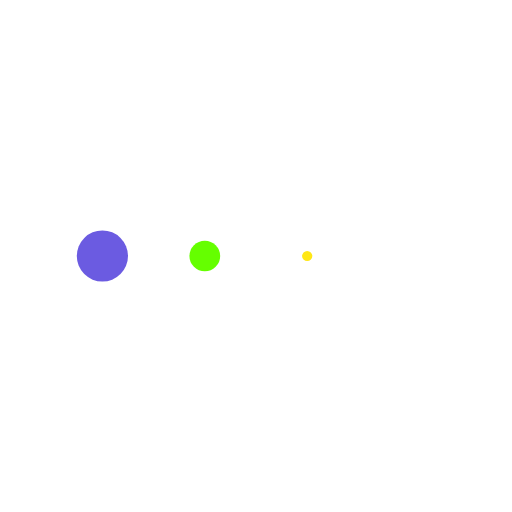
t = 0.00 s
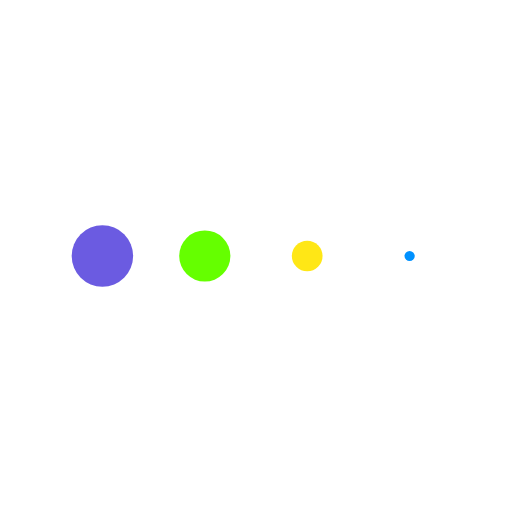
t = 0.13 s
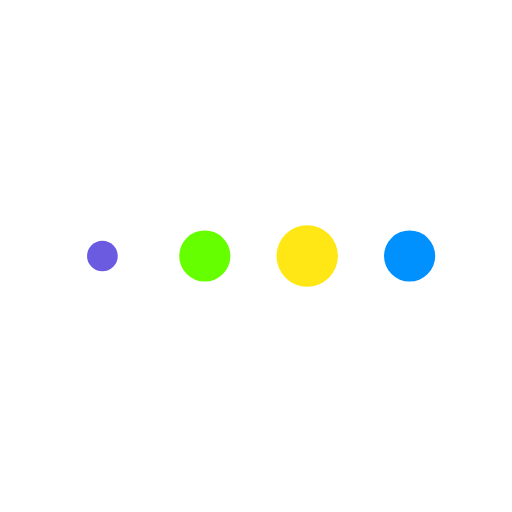
t = 0.38 s
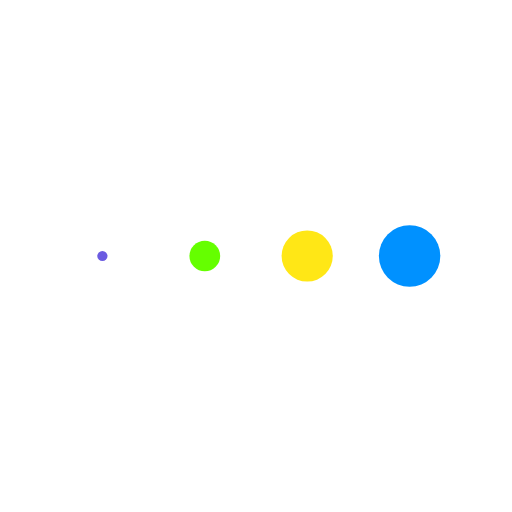
t = 0.50 s
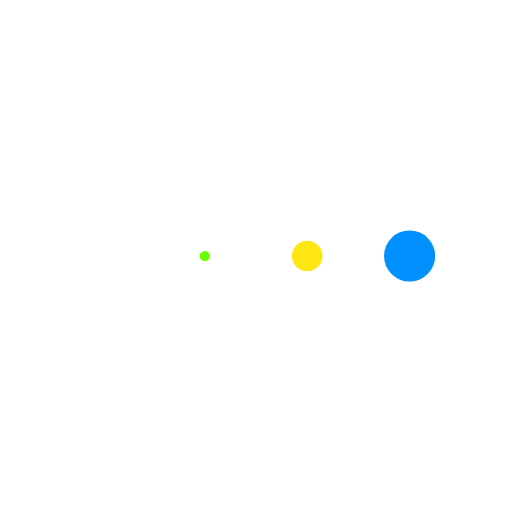
t = 0.63 s
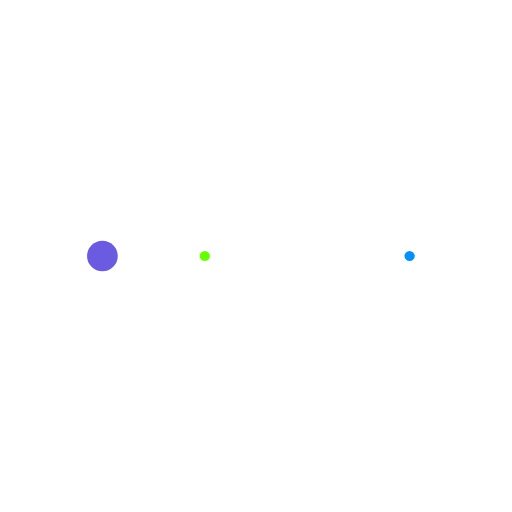
t = 0.88 s

The animated SVG that drew these frames (rendered in a browser with its animation timeline set to each time). Animation: 4 SMIL elements (animateTransform=4); one cycle of 1.00 s, repeats indefinitely.

<svg xmlns="http://www.w3.org/2000/svg" xmlns:xlink="http://www.w3.org/1999/xlink" style="margin: auto; display: block; shape-rendering: auto;" width="200px" height="200px" viewBox="0 0 100 100" preserveAspectRatio="xMidYMid">
<g transform="translate(20 50)">
<circle cx="0" cy="0" r="6" fill="#6b5be1">
  <animateTransform attributeName="transform" type="scale" begin="-0.375s" calcMode="spline" keySplines="0.3 0 0.7 1;0.3 0 0.7 1" values="0;1;0" keyTimes="0;0.5;1" dur="1s" repeatCount="indefinite"></animateTransform>
</circle>
</g><g transform="translate(40 50)">
<circle cx="0" cy="0" r="6" fill="#65ff00">
  <animateTransform attributeName="transform" type="scale" begin="-0.25s" calcMode="spline" keySplines="0.3 0 0.7 1;0.3 0 0.7 1" values="0;1;0" keyTimes="0;0.5;1" dur="1s" repeatCount="indefinite"></animateTransform>
</circle>
</g><g transform="translate(60 50)">
<circle cx="0" cy="0" r="6" fill="#ffe716">
  <animateTransform attributeName="transform" type="scale" begin="-0.125s" calcMode="spline" keySplines="0.3 0 0.7 1;0.3 0 0.7 1" values="0;1;0" keyTimes="0;0.5;1" dur="1s" repeatCount="indefinite"></animateTransform>
</circle>
</g><g transform="translate(80 50)">
<circle cx="0" cy="0" r="6" fill="#0091ff">
  <animateTransform attributeName="transform" type="scale" begin="0s" calcMode="spline" keySplines="0.3 0 0.7 1;0.3 0 0.7 1" values="0;1;0" keyTimes="0;0.5;1" dur="1s" repeatCount="indefinite"></animateTransform>
</circle>
</g>
<!-- [ldio] generated by https://loading.io/ --></svg>
